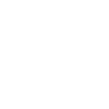
t = 0.00 s
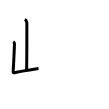
t = 2.00 s
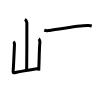
t = 4.00 s
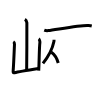
t = 6.00 s
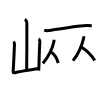
t = 8.00 s
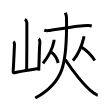
t = 10.00 s

The animated SVG that drew these frames (rendered in a browser with its animation timeline set to each time). Animation: 10 SMIL elements (animate=10); one cycle of 10.00 s.

<svg width="109px" height="109px" viewBox="0 0 px 109px" xmlns="http://www.w3.org/2000/svg" xmlns:xlink="http://www.w3.org/1999/xlink" xml:space="preserve" version="1.1"  baseProfile="full">
<path d="M24.87,19.38c0.6,0.35,1.87,2.65,1.99,3.36c0.12,0.71-0.08,42.78-0.2,47.21" style="fill:none;stroke:black;stroke-width:3;opacity:0">
  <animate attributeType="CSS" attributeName="opacity" from="0" to="1" begin="0s" dur="1s" repeatCount="Indefinite" fill="freeze" />
</path>
<path d="M13.28,41.69c0.6,0.35,1.23,1.85,1.2,2.57c-0.22,4.99-0.72,18.49-1.27,25.96c-0.12,1.62-0.28,2.8,1.19,2.46c4.11-0.94,16.36-2.94,24.11-4.19" style="fill:none;stroke:black;stroke-width:3;opacity:0">
  <animate attributeType="CSS" attributeName="opacity" from="0" to="1" begin="1s" dur="1s" repeatCount="Indefinite" fill="freeze" />
</path>
<path d="M38.71,38.76c0.6,0.38,1.29,2.85,1.2,3.62C39.25,47.5,39.25,60,38.73,70.65" style="fill:none;stroke:black;stroke-width:3;opacity:0">
  <animate attributeType="CSS" attributeName="opacity" from="0" to="1" begin="2s" dur="1s" repeatCount="Indefinite" fill="freeze" />
</path>
<path d="M44.25,30.15c1.08,0.44,3.05,0.56,4.12,0.44c6.85-0.76,32.98-5.52,39.62-5.02c1.79,0.14,2.87,0.21,3.76,0.43" style="fill:none;stroke:black;stroke-width:3;opacity:0">
  <animate attributeType="CSS" attributeName="opacity" from="0" to="1" begin="3s" dur="1s" repeatCount="Indefinite" fill="freeze" />
</path>
<path d="M54.01,39.74c0,0.6,0.05,1.1-0.09,1.8c-1.31,6.52-5.21,14.63-10.95,21.83" style="fill:none;stroke:black;stroke-width:3;opacity:0">
  <animate attributeType="CSS" attributeName="opacity" from="0" to="1" begin="4s" dur="1s" repeatCount="Indefinite" fill="freeze" />
</path>
<path d="M51.39,52.21c2.48,1.74,5.65,6.39,6.86,10.79" style="fill:none;stroke:black;stroke-width:3;opacity:0">
  <animate attributeType="CSS" attributeName="opacity" from="0" to="1" begin="5s" dur="1s" repeatCount="Indefinite" fill="freeze" />
</path>
<path d="M83.76,36.24c0,0.61,0.09,1.13-0.08,1.82c-1.48,5.96-5.69,16.55-10.71,22.56" style="fill:none;stroke:black;stroke-width:3;opacity:0">
  <animate attributeType="CSS" attributeName="opacity" from="0" to="1" begin="6s" dur="1s" repeatCount="Indefinite" fill="freeze" />
</path>
<path d="M81.64,47.21c5.54,3.52,9.8,7.94,13.11,13.29" style="fill:none;stroke:black;stroke-width:3;opacity:0">
  <animate attributeType="CSS" attributeName="opacity" from="0" to="1" begin="7s" dur="1s" repeatCount="Indefinite" fill="freeze" />
</path>
<path d="M65.25,12.75c0.48,1.17,1.21,2.52,1.25,5.04C67.25,64,63.75,82.5,35.25,98" style="fill:none;stroke:black;stroke-width:3;opacity:0">
  <animate attributeType="CSS" attributeName="opacity" from="0" to="1" begin="8s" dur="1s" repeatCount="Indefinite" fill="freeze" />
</path>
<path d="M65.25,59.5c6.25,10,20,27.75,28.47,33.5c2.38,1.61,3.01,2.08,4.03,2.25" style="fill:none;stroke:black;stroke-width:3;opacity:0">
  <animate attributeType="CSS" attributeName="opacity" from="0" to="1" begin="9s" dur="1s" repeatCount="Indefinite" fill="freeze" />
</path>
</svg>
